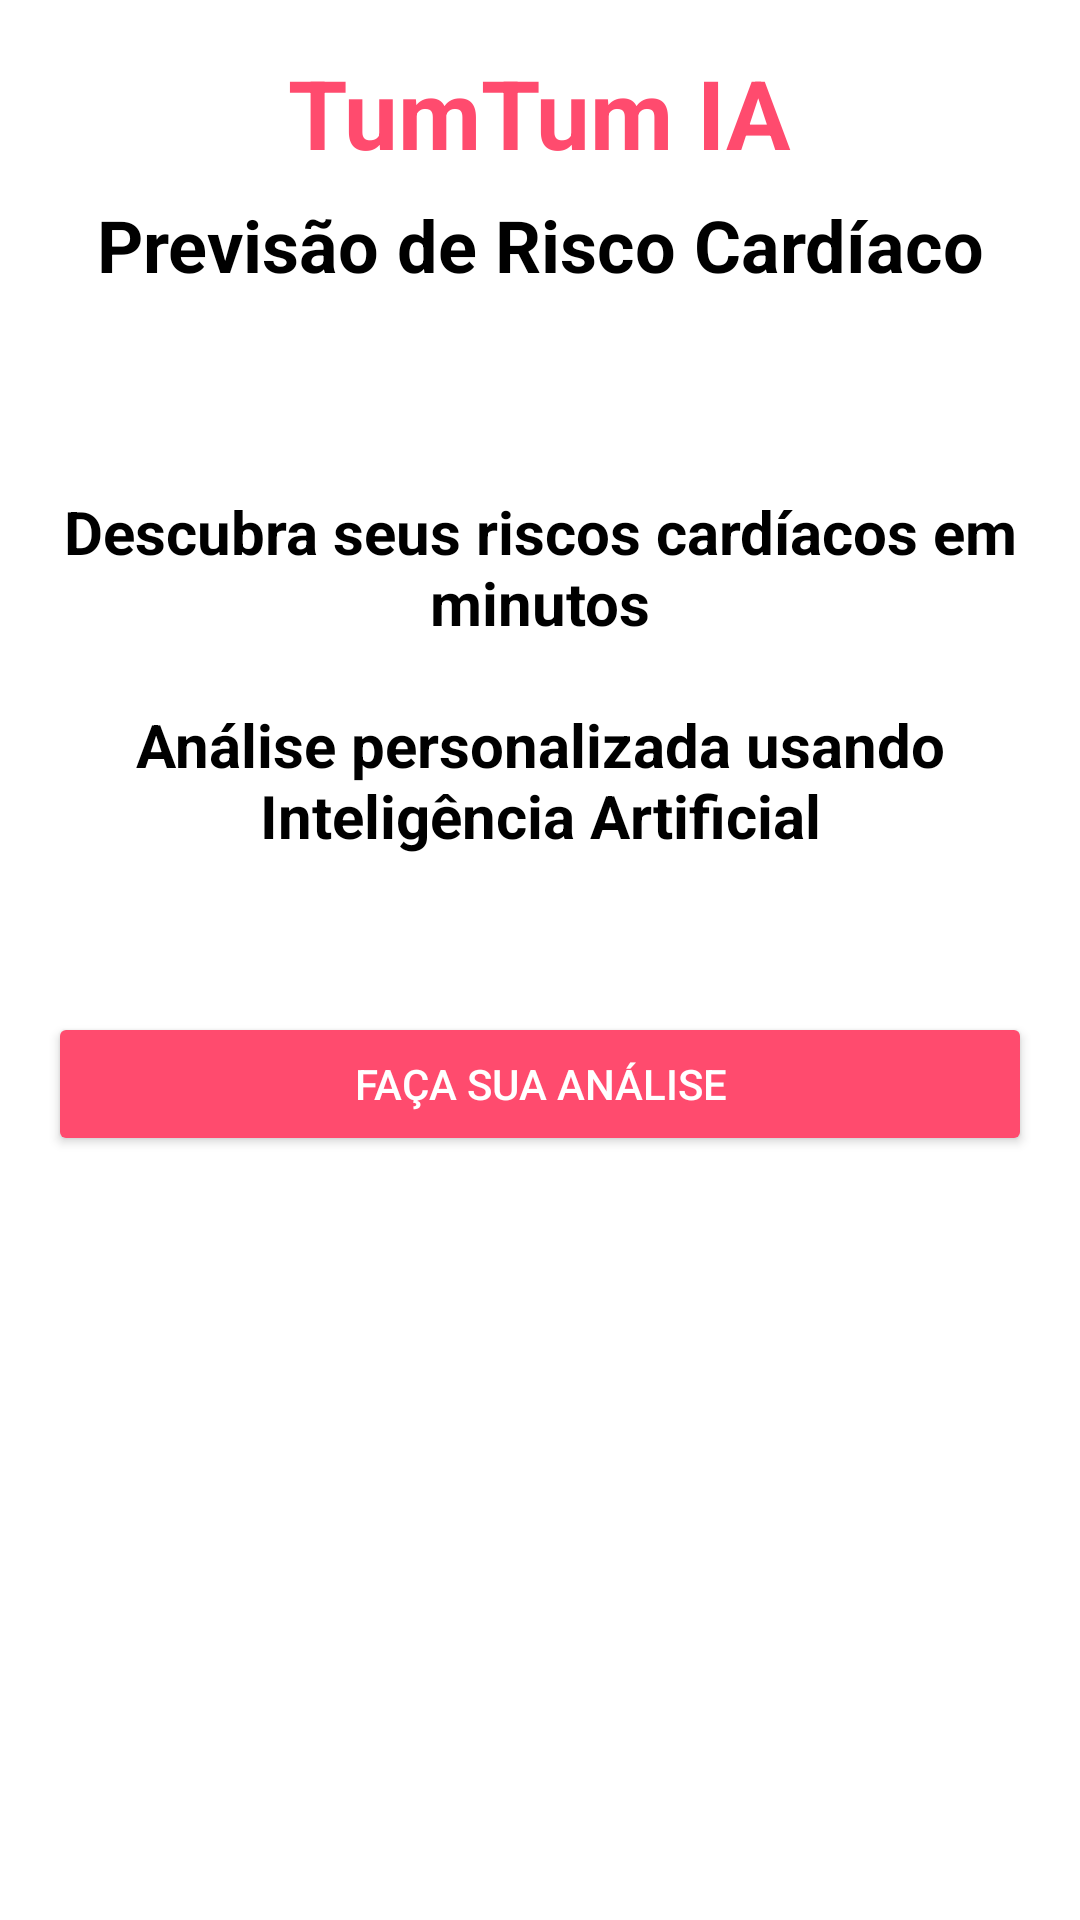

Write the Android layout XML for this screen, with the resource values it uses.
<!-- AndroidManifest.xml: application theme Theme.TumTumIA -->
<!-- res/layout/activity_main.xml -->
<?xml version="1.0" encoding="utf-8"?>
<ScrollView xmlns:android="http://schemas.android.com/apk/res/android"
    android:layout_width="match_parent"
    android:layout_height="match_parent"
    android:background="@color/white"
    android:padding="16dp">

    <LinearLayout
        android:layout_width="match_parent"
        android:layout_height="wrap_content"
        android:orientation="vertical">

        <TextView
            android:id="@+id/tv_title"
            android:layout_width="wrap_content"
            android:layout_height="wrap_content"
            android:layout_gravity="center_horizontal"
            android:gravity="center"
            android:paddingBottom="16dp"
            android:text="@string/tumtum_ia"
            android:textColor="@color/tumtum_ia"
            android:textSize="32sp"
            android:textStyle="bold" />

        <TextView
            android:id="@+id/tv_sub_title"
            android:layout_width="wrap_content"
            android:layout_height="wrap_content"
            android:layout_gravity="center_horizontal"
            android:layout_marginTop="-10dp"
            android:layout_marginBottom="20dp"
            android:gravity="center"
            android:paddingBottom="16dp"
            android:text="@string/description"
            android:textColor="@color/black"
            android:textSize="24sp"
            android:textStyle="bold" />

        <TextView
            android:id="@+id/tv_big_description"
            android:layout_width="wrap_content"
            android:layout_height="wrap_content"
            android:layout_gravity="center_horizontal"
            android:layout_marginTop="30dp"
            android:layout_marginBottom="20dp"
            android:gravity="center"
            android:paddingBottom="16dp"
            android:text="@string/big_description"
            android:textColor="@color/black"
            android:textSize="20sp"
            android:textStyle="bold" />

        <Button
            android:id="@+id/btn_resume"
            android:layout_width="match_parent"
            android:layout_height="wrap_content"
            android:layout_marginTop="16dp"
            android:backgroundTint="@color/tumtum_ia"
            android:text="@string/analysis"
            android:textColor="@color/white" />


    </LinearLayout>
</ScrollView>
<!-- resources referenced by this layout -->
<resources>
  <color name="black">#FF000000</color>
  <color name="tumtum_ia">#FF4B6E</color>
  <color name="white">#FFFFFFFF</color>
  <string name="analysis">Faça sua Análise</string>
  <string name="big_description">Descubra seus riscos cardíacos em minutos\n\nAnálise personalizada usando Inteligência Artificial</string>
  <string name="description">Previsão de Risco Cardíaco</string>
  <string name="tumtum_ia">TumTum IA</string>
  <style name="Theme.TumTumIA" parent="Base.Theme.TumTumIA" />
  <style name="Base.Theme.TumTumIA" parent="Theme.Material3.DayNight.NoActionBar">
          <item name="colorPrimary">@color/tumtum_ia</item>
          <item name="colorSecondary">@color/white</item>
      </style>
</resources>
